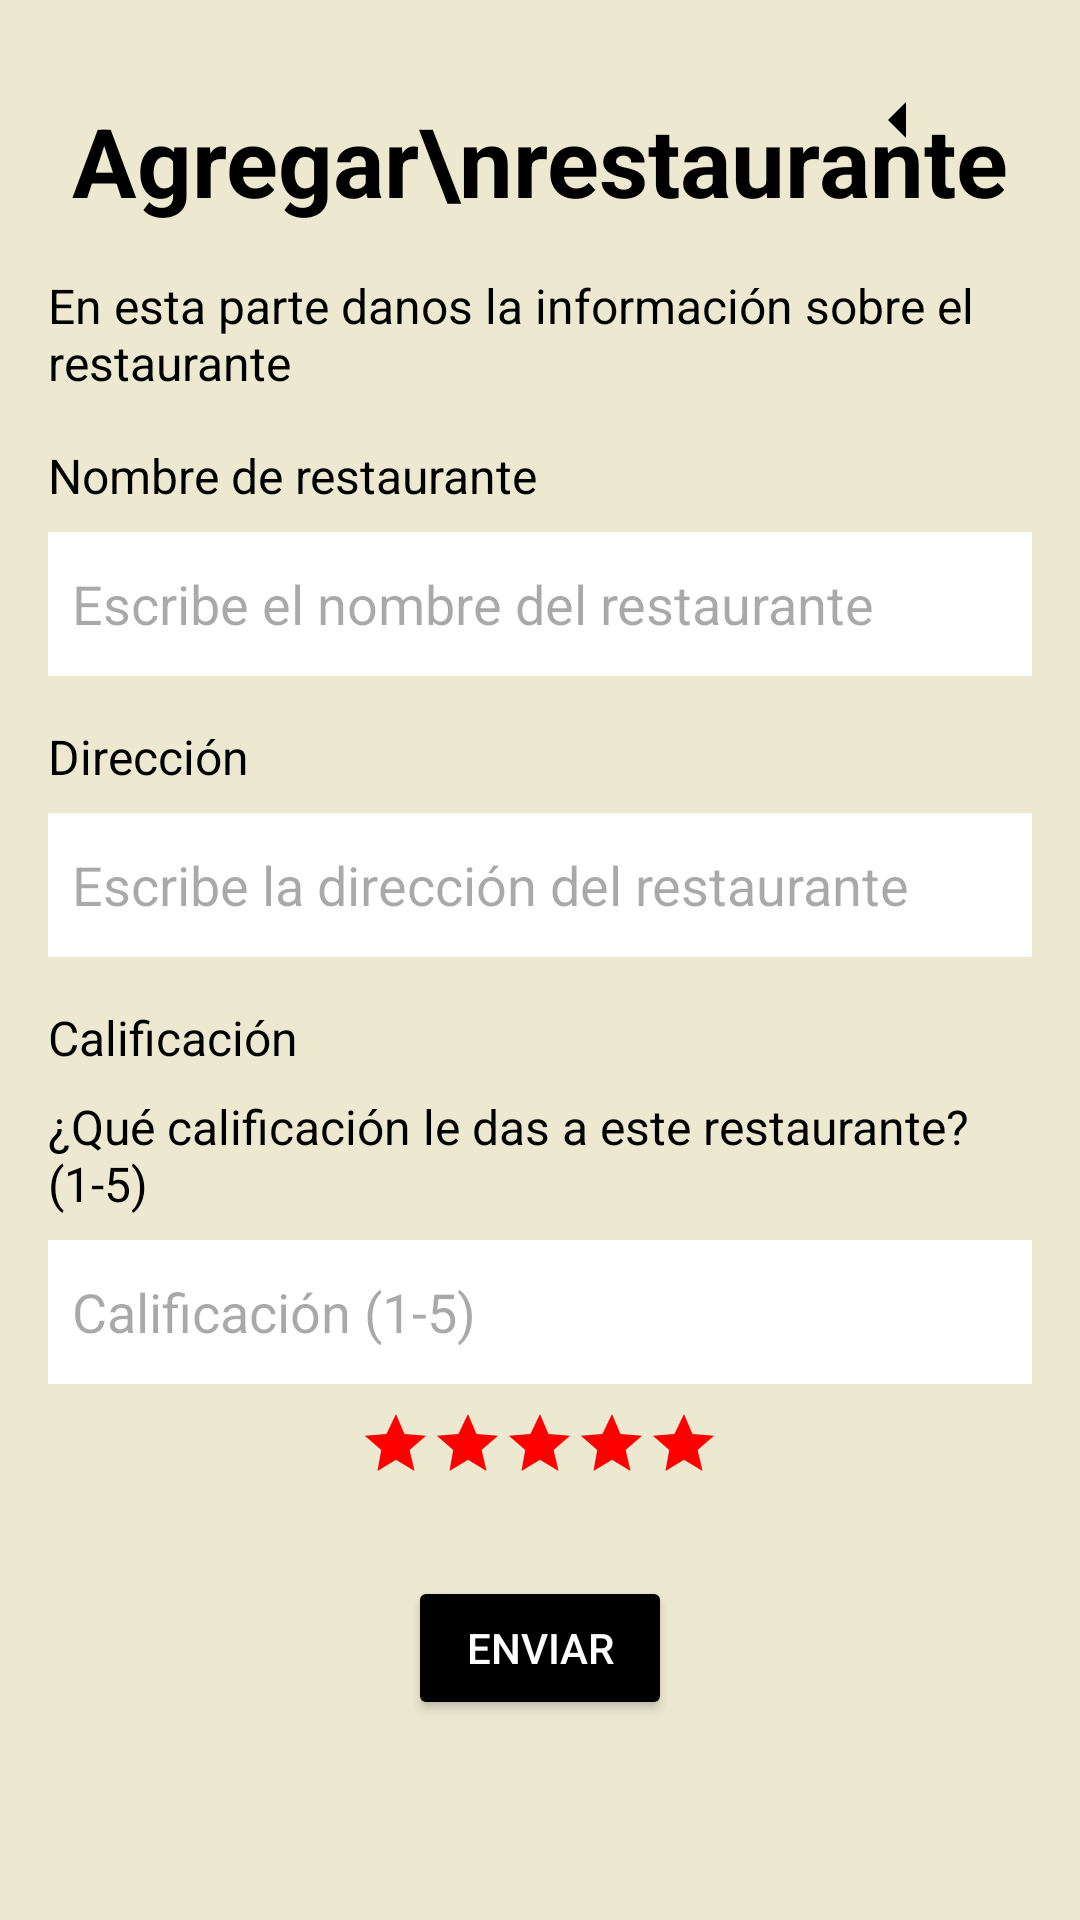

Write the Android layout XML for this screen, with the resource values it uses.
<!-- AndroidManifest.xml: application theme Theme.Pruebas_proyectos -->
<!-- res/layout/activity_agregar_restaurante.xml -->
<?xml version="1.0" encoding="utf-8"?>
<androidx.constraintlayout.widget.ConstraintLayout xmlns:android="http://schemas.android.com/apk/res/android"
    xmlns:app="http://schemas.android.com/apk/res-auto"
    xmlns:tools="http://schemas.android.com/tools"
    android:id="@+id/main"
    android:layout_width="match_parent"
    android:layout_height="match_parent"
    android:background="#EDE8D0"
    tools:context=".AgregarRestaurante"> 

    
    <ImageButton
        android:id="@+id/btn_regresar"
        android:layout_width="48dp"
        android:layout_height="48dp"
        android:layout_marginTop="16dp"
        android:layout_marginEnd="37dp"
        android:background="?attr/selectableItemBackgroundBorderless"
        android:contentDescription="Regresar"
        android:src="@drawable/flecha_izq"
        app:layout_constraintEnd_toEndOf="parent"
        app:layout_constraintTop_toTopOf="parent" />

    <ImageView
        android:id="@+id/imageView5"
        android:layout_width="wrap_content"
        android:layout_height="wrap_content"
        android:layout_marginStart="16dp"
        android:layout_marginTop="16dp"
        app:layout_constraintStart_toStartOf="parent"
        app:layout_constraintTop_toTopOf="parent"
        app:srcCompat="@drawable/a_logo" />

    <TextView
        android:id="@+id/text_agregar_restaurante"
        android:layout_width="wrap_content"
        android:layout_height="wrap_content"
        android:layout_marginTop="16dp"
        android:text="Agregar\nrestaurante"
        android:textColor="#000000"
        android:textSize="32sp"
        android:textStyle="bold"
        app:layout_constraintEnd_toEndOf="parent"
        app:layout_constraintStart_toStartOf="parent"
        app:layout_constraintTop_toBottomOf="@id/imageView5" />

    <TextView
        android:id="@+id/text_instrucciones"
        android:layout_width="0dp"
        android:layout_height="wrap_content"
        android:layout_marginStart="16dp"
        android:layout_marginTop="16dp"
        android:layout_marginEnd="16dp"
        android:text="En esta parte danos la información sobre el restaurante"
        android:textColor="#000000"
        android:textSize="16sp"
        app:layout_constraintEnd_toEndOf="parent"
        app:layout_constraintStart_toStartOf="parent"
        app:layout_constraintTop_toBottomOf="@id/text_agregar_restaurante" />

    <TextView
        android:id="@+id/text_nombre_restaurante"
        android:layout_width="wrap_content"
        android:layout_height="wrap_content"
        android:layout_marginStart="16dp"
        android:layout_marginTop="16dp"
        android:text="Nombre de restaurante"
        android:textColor="#000000"
        android:textSize="16sp"
        app:layout_constraintStart_toStartOf="parent"
        app:layout_constraintTop_toBottomOf="@id/text_instrucciones" />

    <EditText
        android:id="@+id/editTextNombreRestaurante"
        android:layout_width="0dp"
        android:layout_height="48dp"
        android:layout_marginStart="16dp"
        android:layout_marginTop="8dp"
        android:layout_marginEnd="16dp"
        android:background="@android:color/white"
        android:hint="Escribe el nombre del restaurante"
        android:padding="8dp"
        app:layout_constraintEnd_toEndOf="parent"
        app:layout_constraintStart_toStartOf="parent"
        app:layout_constraintTop_toBottomOf="@id/text_nombre_restaurante" />

    <TextView
        android:id="@+id/text_direccion"
        android:layout_width="wrap_content"
        android:layout_height="wrap_content"
        android:layout_marginStart="16dp"
        android:layout_marginTop="16dp"
        android:text="Dirección"
        android:textColor="#000000"
        android:textSize="16sp"
        app:layout_constraintStart_toStartOf="parent"
        app:layout_constraintTop_toBottomOf="@id/editTextNombreRestaurante" />

    <EditText
        android:id="@+id/editTextDireccion"
        android:layout_width="0dp"
        android:layout_height="48dp"
        android:layout_marginStart="16dp"
        android:layout_marginTop="8dp"
        android:layout_marginEnd="16dp"
        android:background="@android:color/white"
        android:hint="Escribe la dirección del restaurante"
        android:padding="8dp"
        app:layout_constraintEnd_toEndOf="parent"
        app:layout_constraintStart_toStartOf="parent"
        app:layout_constraintTop_toBottomOf="@id/text_direccion" />

    <TextView
        android:id="@+id/text_calificacion"
        android:layout_width="wrap_content"
        android:layout_height="wrap_content"
        android:layout_marginStart="16dp"
        android:layout_marginTop="16dp"
        android:text="Calificación"
        android:textColor="#000000"
        android:textSize="16sp"
        app:layout_constraintStart_toStartOf="parent"
        app:layout_constraintTop_toBottomOf="@id/editTextDireccion" />

    <TextView
        android:id="@+id/text_calificacion_instruccion"
        android:layout_width="0dp"
        android:layout_height="wrap_content"
        android:layout_marginStart="16dp"
        android:layout_marginTop="8dp"
        android:layout_marginEnd="16dp"
        android:text="¿Qué calificación le das a este restaurante? (1-5)"
        android:textColor="#000000"
        android:textSize="16sp"
        app:layout_constraintEnd_toEndOf="parent"
        app:layout_constraintStart_toStartOf="parent"
        app:layout_constraintTop_toBottomOf="@id/text_calificacion" />

    
    <EditText
        android:id="@+id/editTextCalificacion"
        android:layout_width="0dp"
        android:layout_height="48dp"
        android:layout_marginStart="16dp"
        android:layout_marginTop="8dp"
        android:layout_marginEnd="16dp"
        android:background="@android:color/white"
        android:hint="Calificación (1-5)"
        android:inputType="number"
        android:maxLength="1"
        android:padding="8dp"
        app:layout_constraintEnd_toEndOf="parent"
        app:layout_constraintStart_toStartOf="parent"
        app:layout_constraintTop_toBottomOf="@id/text_calificacion_instruccion" />

    
    <LinearLayout
        android:id="@+id/estrellas_calificacion"
        android:layout_width="wrap_content"
        android:layout_height="wrap_content"
        android:layout_marginTop="8dp"
        android:orientation="horizontal"
        app:layout_constraintEnd_toEndOf="parent"
        app:layout_constraintStart_toStartOf="parent"
        app:layout_constraintTop_toBottomOf="@id/editTextCalificacion">

        <ImageView
            android:id="@+id/star_1"
            android:layout_width="wrap_content"
            android:layout_height="wrap_content"
            android:contentDescription="Estrella 1"
            android:src="@drawable/star" />

        <ImageView
            android:id="@+id/star_2"
            android:layout_width="wrap_content"
            android:layout_height="wrap_content"
            android:contentDescription="Estrella 2"
            android:src="@drawable/star" />

        <ImageView
            android:id="@+id/star_3"
            android:layout_width="wrap_content"
            android:layout_height="wrap_content"
            android:contentDescription="Estrella 3"
            android:src="@drawable/star" />

        <ImageView
            android:id="@+id/star_4"
            android:layout_width="wrap_content"
            android:layout_height="wrap_content"
            android:contentDescription="Estrella 4"
            android:src="@drawable/star" />

        <ImageView
            android:id="@+id/star_5"
            android:layout_width="wrap_content"
            android:layout_height="wrap_content"
            android:contentDescription="Estrella 5"
            android:src="@drawable/star" />
    </LinearLayout>

    <Button
        android:id="@+id/btn_enviar"
        android:layout_width="wrap_content"
        android:layout_height="wrap_content"
        android:layout_marginTop="32dp"
        android:backgroundTint="@color/black"
        android:text="Enviar"
        android:textColor="#FFFFFF"
        app:layout_constraintEnd_toEndOf="parent"
        app:layout_constraintStart_toStartOf="parent"
        app:layout_constraintTop_toBottomOf="@id/estrellas_calificacion" />

</androidx.constraintlayout.widget.ConstraintLayout>
<!-- resources referenced by this layout -->
<resources>
  <color name="black">#FF000000</color>
  <!-- drawable flecha_izq (drawable) -->
  <?xml version="1.0" encoding="utf-8"?>
  <vector xmlns:android="http://schemas.android.com/apk/res/android"
      android:width="24dp"
      android:height="24dp"
      android:viewportWidth="24"
      android:viewportHeight="24">
      <path
          android:fillColor="#000000"
      android:pathData="M15,18l-6-6l6-6v12z" />
  </vector>
  <!-- drawable star (drawable) -->
  <?xml version="1.0" encoding="utf-8"?>
  <vector xmlns:android="http://schemas.android.com/apk/res/android"
      android:width="24dp"
      android:height="24dp"
      android:viewportWidth="24"
      android:viewportHeight="24">
      <path
          android:fillColor="#FF0000"
      android:pathData="M12,17.27L18.18,21l-1.64-7.03L22,9.24l-7.19-.61L12,2 8.81,8.63 1.62,9.24l5.46,4.73L5.82,21z"/>
  </vector>
  <style name="Theme.Pruebas_proyectos" parent="Base.Theme.Pruebas_proyectos" />
  <style name="Base.Theme.Pruebas_proyectos" parent="Theme.Material3.DayNight.NoActionBar">
          
          
      </style>
</resources>
